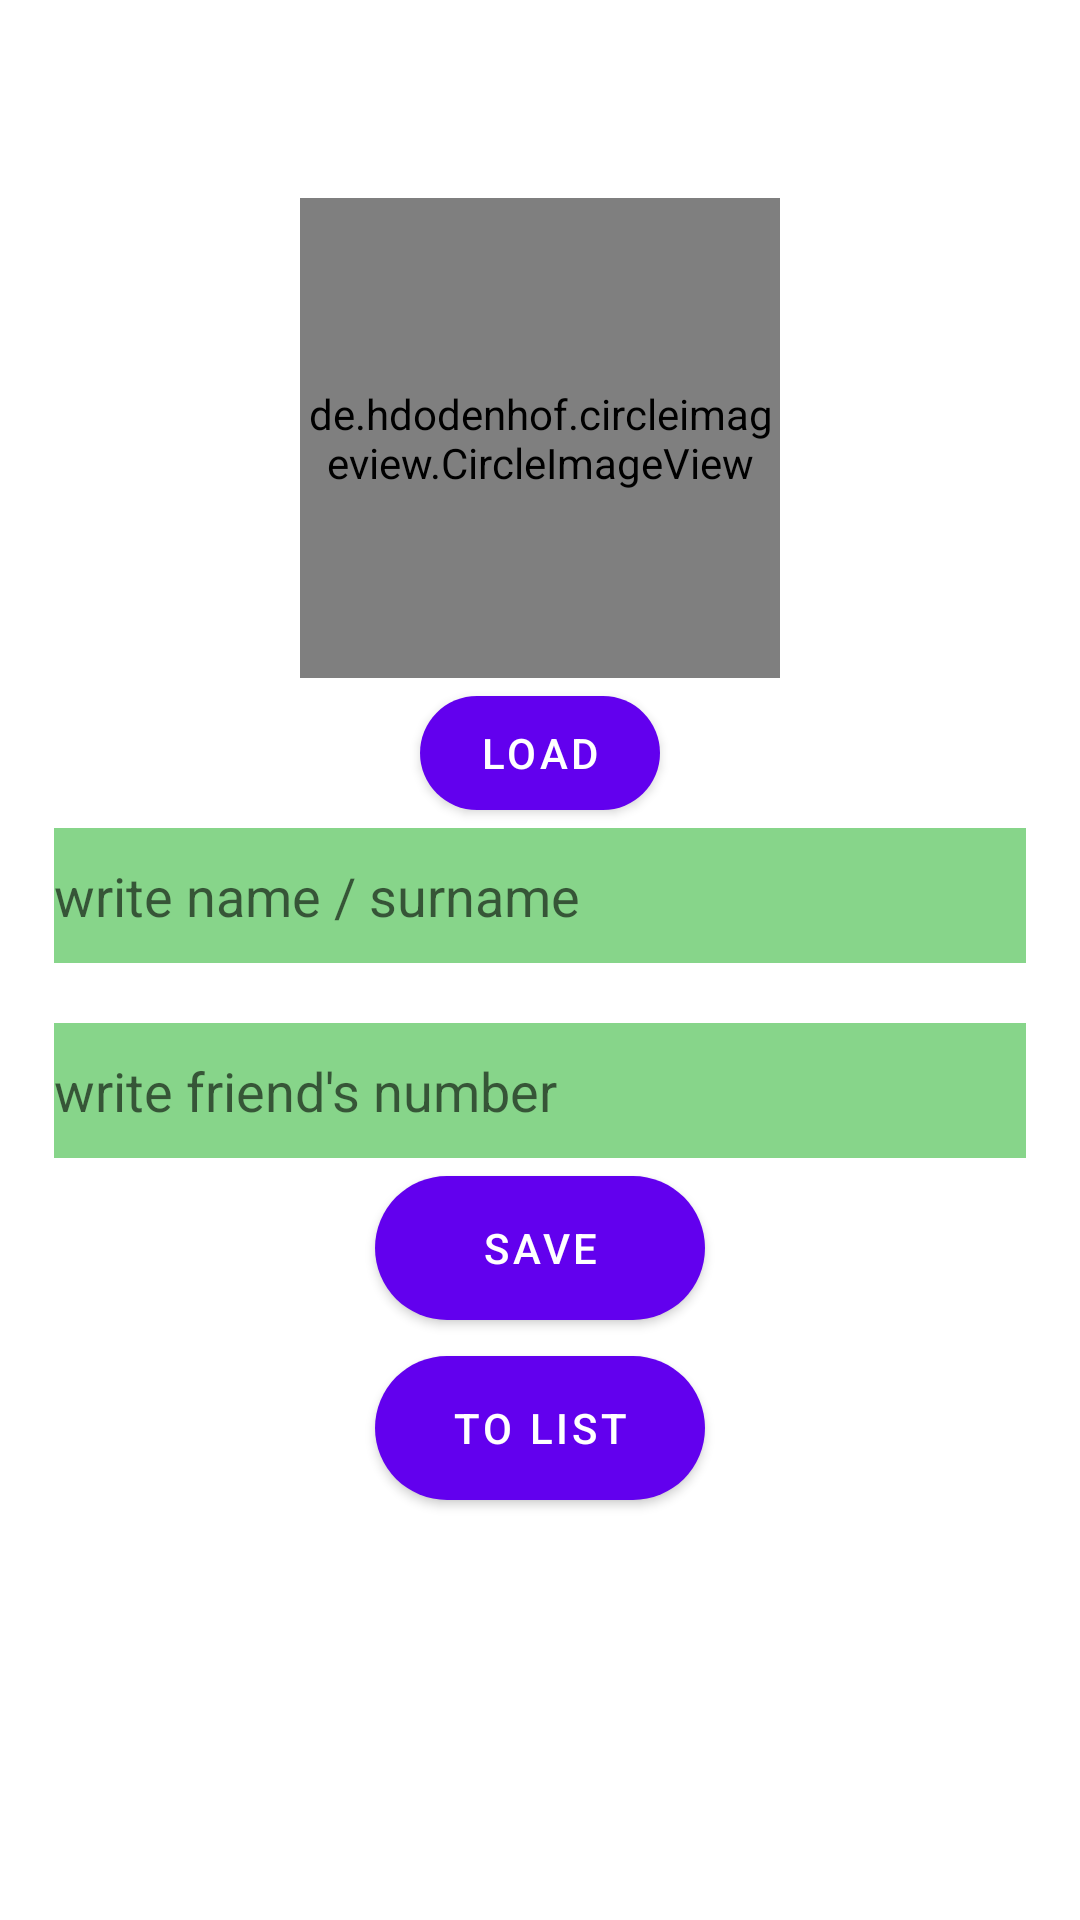

This screen was rendered from an Android layout file. Write that file and the resources it references.
<!-- AndroidManifest.xml: application theme Theme.NotesBook_TabyldievaWIN122 -->
<!-- res/layout/fragment_input.xml -->
<?xml version="1.0" encoding="utf-8"?>
<LinearLayout
    xmlns:android="http://schemas.android.com/apk/res/android"
    xmlns:app="http://schemas.android.com/apk/res-auto"
    xmlns:tools="http://schemas.android.com/tools"
    android:layout_width="match_parent"
    android:layout_height="match_parent"
    tools:context=".ui.dashboard.InputFragment"
    android:orientation="vertical"
    android:padding="18dp">

    <de.hdodenhof.circleimageview.CircleImageView
        android:id="@+id/image_input"
        android:layout_width="160dp"
        android:layout_height="160dp"
        android:layout_marginTop="48dp"
        android:layout_gravity="center_horizontal"
        android:src="@drawable/cat_glasses_office_suit"

        />

    <com.google.android.material.button.MaterialButton
        android:id="@+id/btn_load_photo"
        android:layout_width="80dp"
        android:layout_height="50dp"
        app:cornerRadius="32dp"
        android:layout_gravity="center_horizontal"
        android:text="load"
        />
    <EditText
        android:id="@+id/name_surname_input"
        android:layout_width="match_parent"
        android:layout_height="45dp"
        android:background="#87D58A"
        android:hint="write name / surname"
        />
    <EditText
        android:id="@+id/number_input"
        android:layout_width="match_parent"
        android:layout_height="45dp"
        android:background="#87D58A"
        android:hint="write friend's number"
        android:layout_marginTop="20dp"
        />

    <com.google.android.material.button.MaterialButton
        android:id="@+id/btn_save_input"
        android:layout_width="110dp"
        android:layout_height="60dp"
        android:layout_gravity="center_horizontal"
        android:text="SAVE"
        app:cornerRadius="32dp" />

    <com.google.android.material.button.MaterialButton
        android:id="@+id/btn_perehod"
        android:layout_width="110dp"
        android:layout_height="60dp"
        android:layout_gravity="center_horizontal"
        android:text="To list"
        app:cornerRadius="32dp" />


</LinearLayout>
<!-- resources referenced by this layout -->
<resources>
  <!-- drawable cat_glasses_office_suit: jpg bitmap (drawable, 90886 bytes) -->
  <style name="Theme.NotesBook_TabyldievaWIN122" parent="Theme.MaterialComponents.DayNight.DarkActionBar">
          
          <item name="colorPrimary">@color/purple_500</item>
          <item name="colorPrimaryVariant">@color/purple_700</item>
          <item name="colorOnPrimary">@color/white</item>
          
          <item name="colorSecondary">@color/teal_200</item>
          <item name="colorSecondaryVariant">@color/teal_700</item>
          <item name="colorOnSecondary">@color/black</item>
          
          <item name="android:statusBarColor">?attr/colorPrimaryVariant</item>
          
      </style>
  <!-- not gathered from this repository: default colours our renderer supplied (Android Studio template values) -->
  <color name="purple_500">#FF6200EE</color>
  <color name="purple_700">#FF3700B3</color>
  <color name="teal_200">#FF03DAC5</color>
  <color name="teal_700">#FF018786</color>
  <color name="black">#FF000000</color>
  <color name="white">#FFFFFFFF</color>
</resources>
